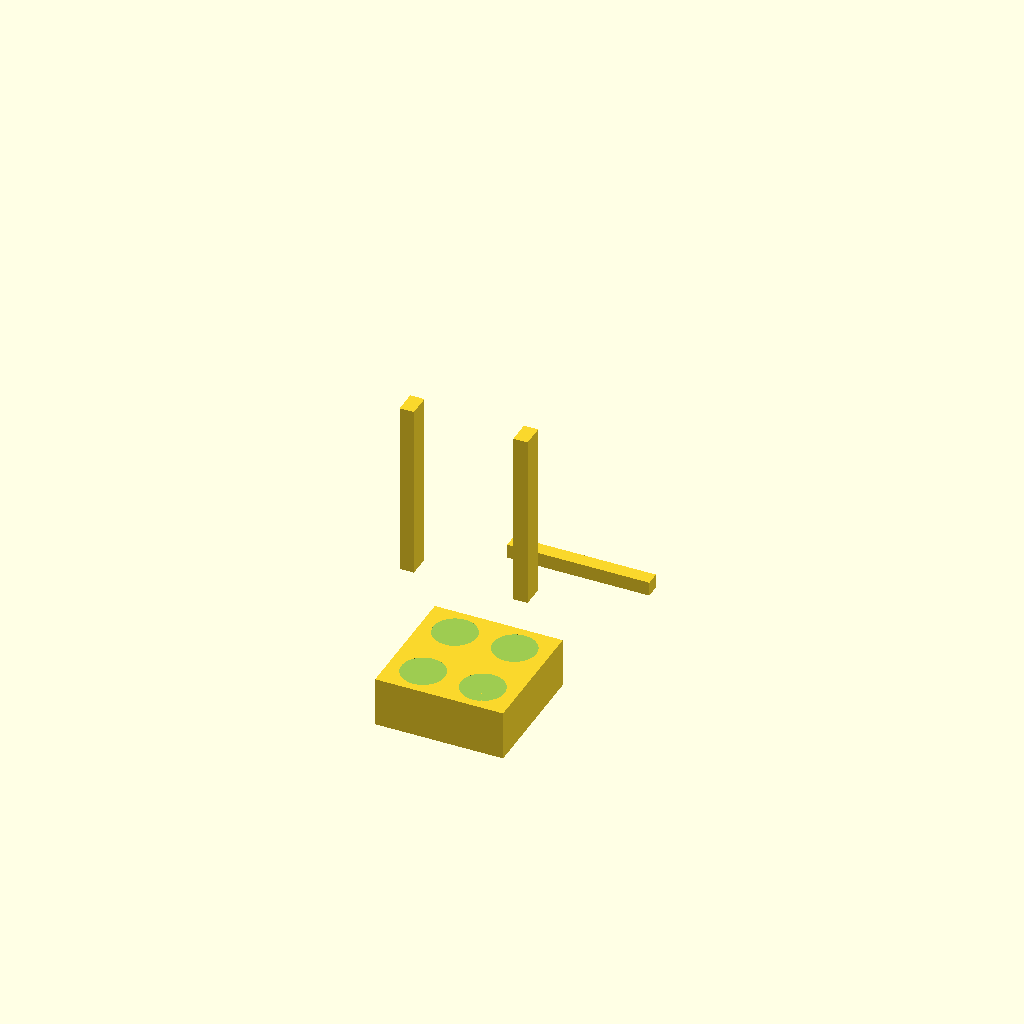
Cell 1 — every parameter at its default value.
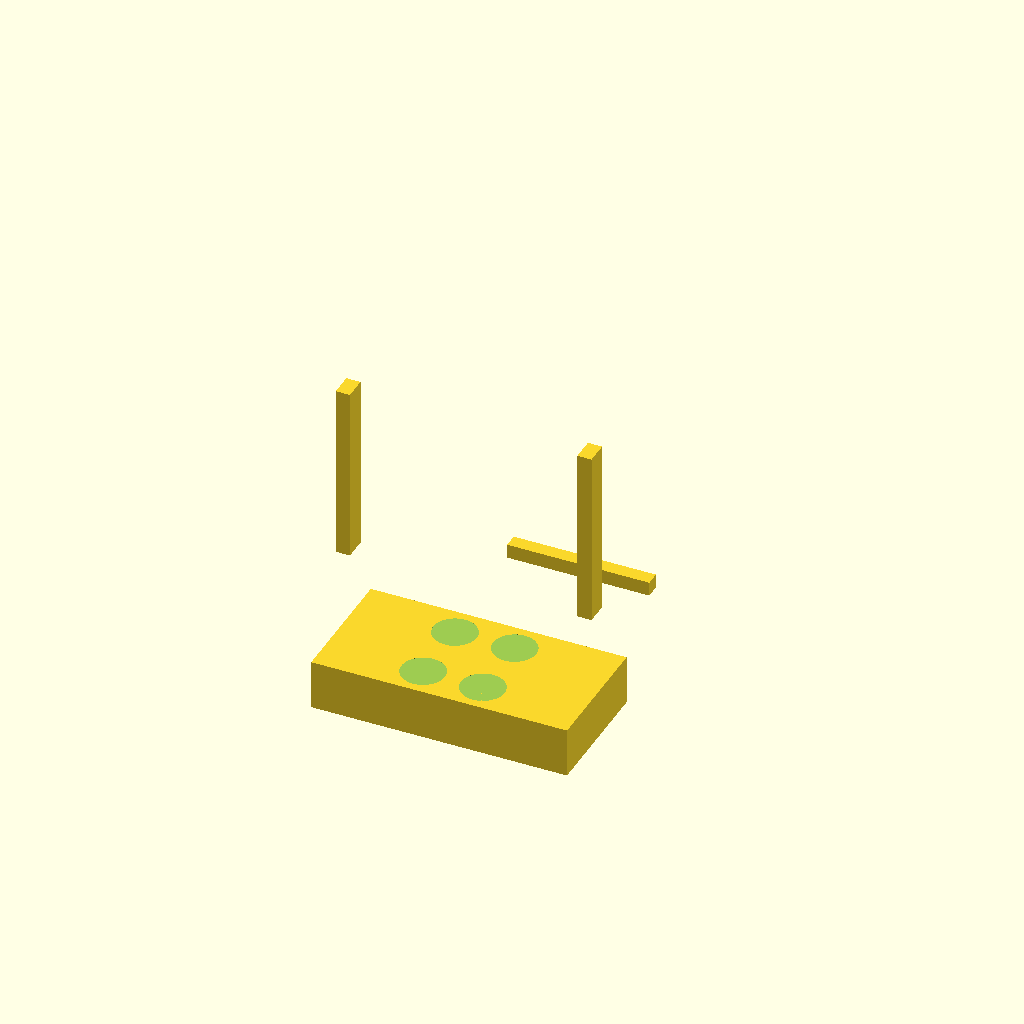
Cell 2: base_width_x = 180 (everything else at default).
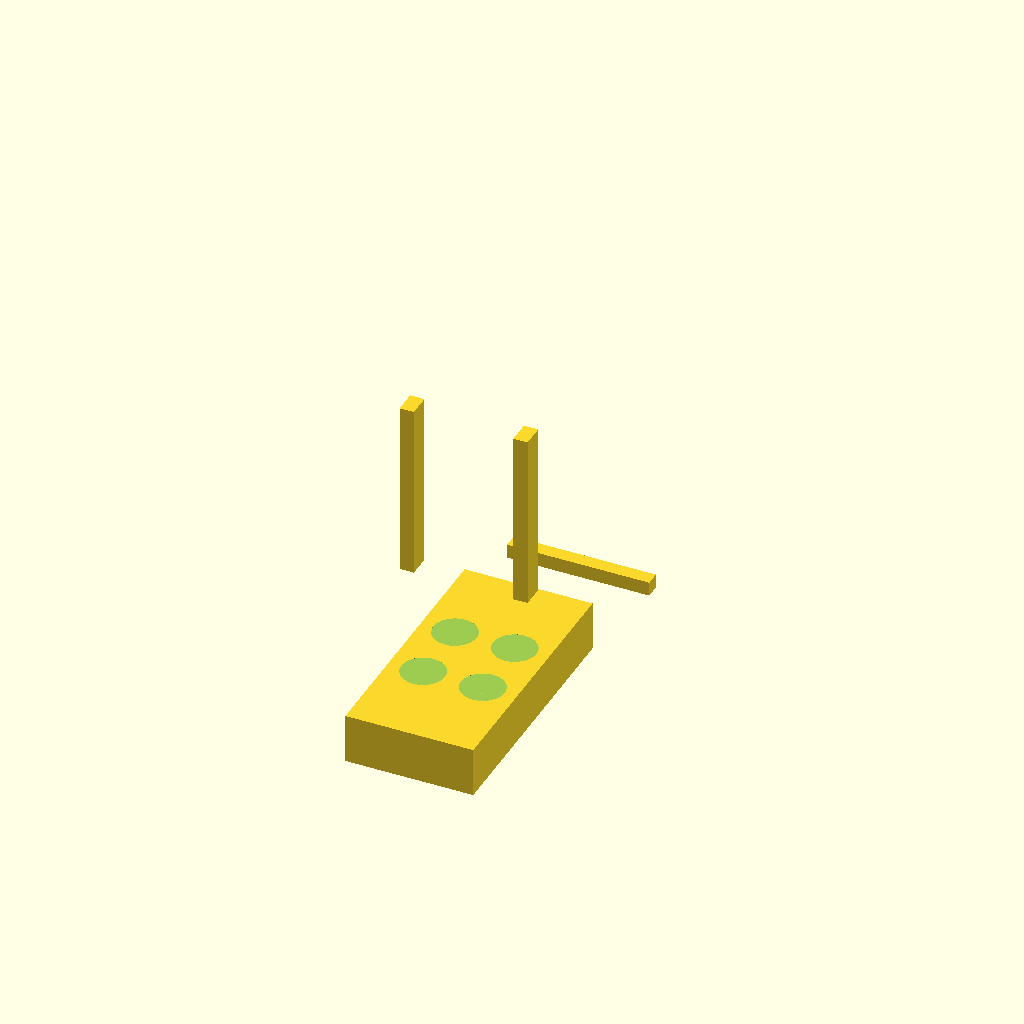
Cell 3: the same model with base_depth_y = 180.
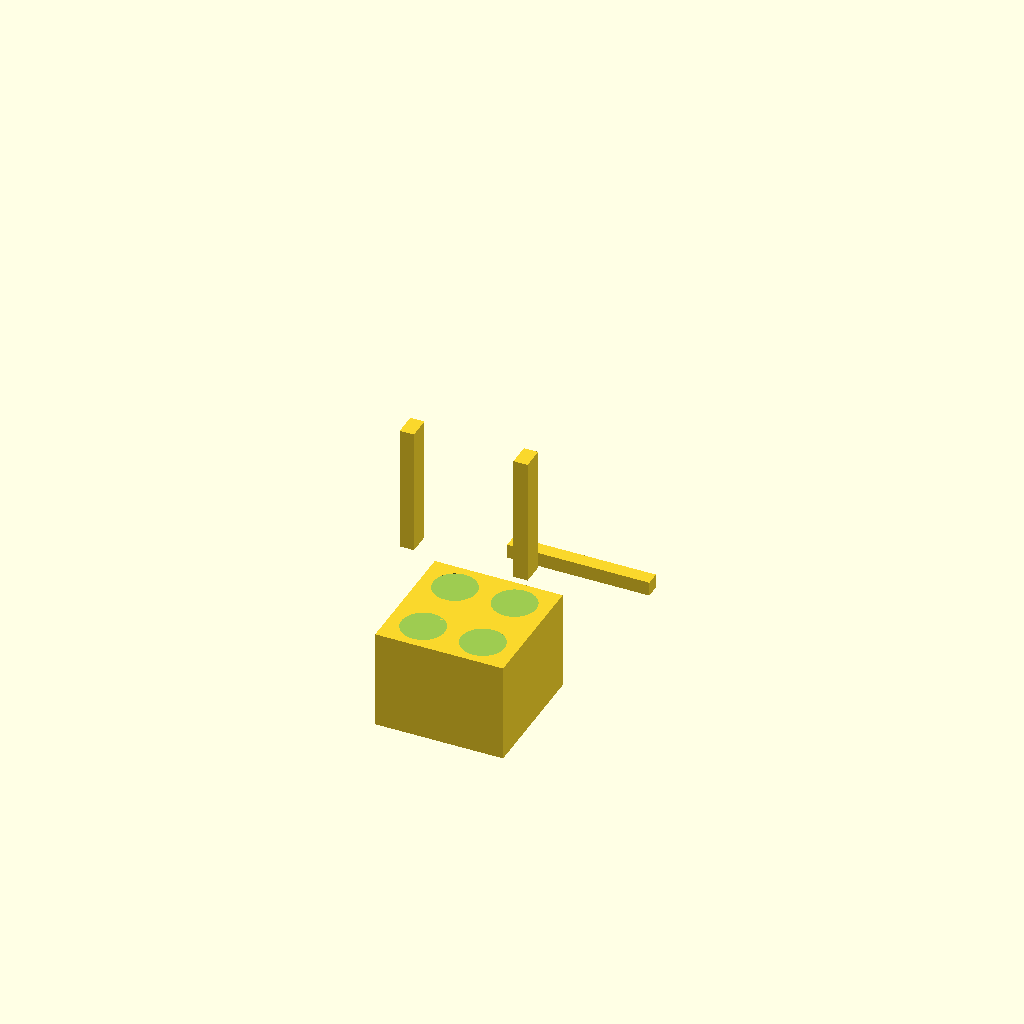
Cell 4: base_height_z = 70 (everything else at default).
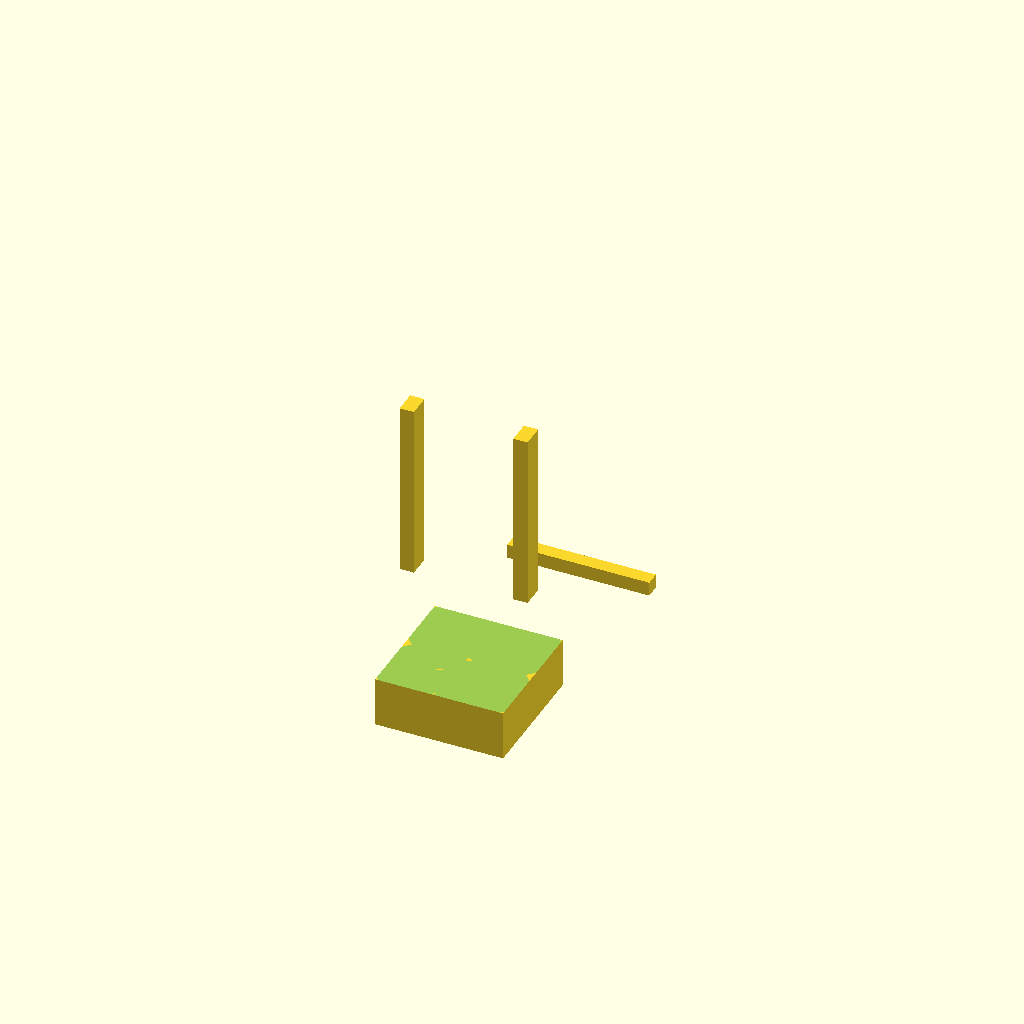
Cell 5 — seat_diameter set to 61, the other parameters unchanged.
One fixed orthographic camera (rotation 55°, 0°, 25°; colour scheme Cornfield) for every cell.
OpenSCAD source file bench/heldout/harness/bench/results/r4-gemma26b-std/code/tiiny_google_gemma-4-26B-A4B-it/conical_50ml_carrier_s0_a1.scad:
// --- Parameters ---

// Part 1: Base Block Dimensions
base_width_x = 90;           // X dimension of base
base_depth_y = 90;           // Y dimension of base
base_height_z = 35;          // Z dimension of base

// Tube Seat Dimensions (Blind holes)
seat_diameter = 30.5;         // Diameter of the tube seats
seat_depth = 30;             // Depth of the seats (leaving 5mm floor)
seat_x_pos = [-21, 21];       // X coordinates of seats
seat_y_pos = [-24, 24];       // Y coordinates of seats

// Post Dimensions
post_thickness_x = 10;        // Thickness of posts along X
post_width_y = 16;            // Width of posts along Y
post_top_z = 160;             // The top of the posts is at Z = 160
post_hole_size = 10.4;        // Square hole size
post_hole_z_center = 150;     // Z center of the square hole

// Part 2: Handle Dimensions
handle_length_x = 100;        // Length of the handle along X
handle_thickness_y = 10;      // Thickness of the handle (Y)
handle_height_z = 10;         // Height of the handle (Z)
handle_y_start = 55;          // Start Y position (offset from base)
handle_y_end = 65;            // End Y position

// Resolution
fn_val = 64;

// --- Part 1: Base and Posts ---

module part_1() {
    // The Base Block
    difference() {
        // Main block (centered on origin, Z=0 is bottom)
        // To make it rest on XY plane at Z=0, we translate it by half height
        translate([0, 0, base_height_z/2])
            cube([base_width_x, base_depth_y, base_height_z], center = true);
        
        // The four blind seats
        // Top face of base is at Z = 35.
        for (i = [0:1]) {
            for (j = [0:1]) {
                translate([seat_x_pos[i], seat_y_pos[j], base_height_z - 0.01])
                    cylinder(h = seat_depth + 0.01, d = seat_diameter, $fn = fn_val);
            }
        }
    }

    // The two posts
    // Posts stand on the base (Z=35) and rise to Z=160.
    // Post 1: X from -45 to -35. Post 2: X from 35 to 45.
    // Centered on Y=0: Y from -8 to 8.
    for (x_pos = [-base_width_x/2 + post_thickness_x/2, base_width_x/2 - post_thickness_x/2]) {
        translate([x_pos, 0, base_height_z]) // Start at top of base
        difference() {
            // Post body
            // Note: The prompt says "10mm thick (X) and 16mm wide (Y)". 
            // To be flush with end faces, the X dimension is the thickness.
            // We use a cube and center it on Y=0.
            translate([-post_thickness_x/2, -post_width_y/2, (post_top_z - base_height_z)/2])
                cube([post_thickness_x, post_width_y, post_top_z - base_height_z]);
            
            // The square hole through the post along X
            // Centered at Z = 150.
            // Since the post starts at Z=35, the local Z relative to post bottom is 150-35 = 115.
            translate([-post_thickness_x, -post_hole_size/2, 150 - post_hole_size/2 - 0.01])
                cube([post_thickness_x + 2, post_hole_size, post_hole_size]);
        }
    }
}

// --- Part 2: Handle ---

module part_2() {
    // A square bar 10x10mm and 100mm long.
    // Lying on the bed along X and centered on x=0.
    // Spans y = 55 to 65.
    // Since it's 10mm thick (Y), and centered at Y=60, it goes from 55 to 65.
    // Since it's 10mm high (Z), and rests on bed, it goes from 0 to 10.
    
    translate([0, 60, 0]) // Center on X, center on Y (60 is midpoint of 55-65)
        cube([handle_length_x, handle_thickness_y, handle_height_z], center = true);
}

// --- Rendering ---

// To view parts separately, comment out one of these.
// To print, place them side by side on the XY plane.

// Part 1
part_1();

// Part 2 (offset to be side-by-side for printing)
translate([0, 110, 0]) 
    part_2();
Parameter table extracted from the source (name, type, default, range or options):
base_width_x: number, default 90
base_depth_y: number, default 90
base_height_z: number, default 35
seat_diameter: number, default 30.5
seat_depth: number, default 30
seat_x_pos: vector, default [-21, 21]
seat_y_pos: vector, default [-24, 24]
post_thickness_x: number, default 10
post_width_y: number, default 16
post_top_z: number, default 160
post_hole_size: number, default 10.4
post_hole_z_center: number, default 150
handle_length_x: number, default 100
handle_thickness_y: number, default 10
handle_height_z: number, default 10
handle_y_start: number, default 55
handle_y_end: number, default 65
fn_val: number, default 64
